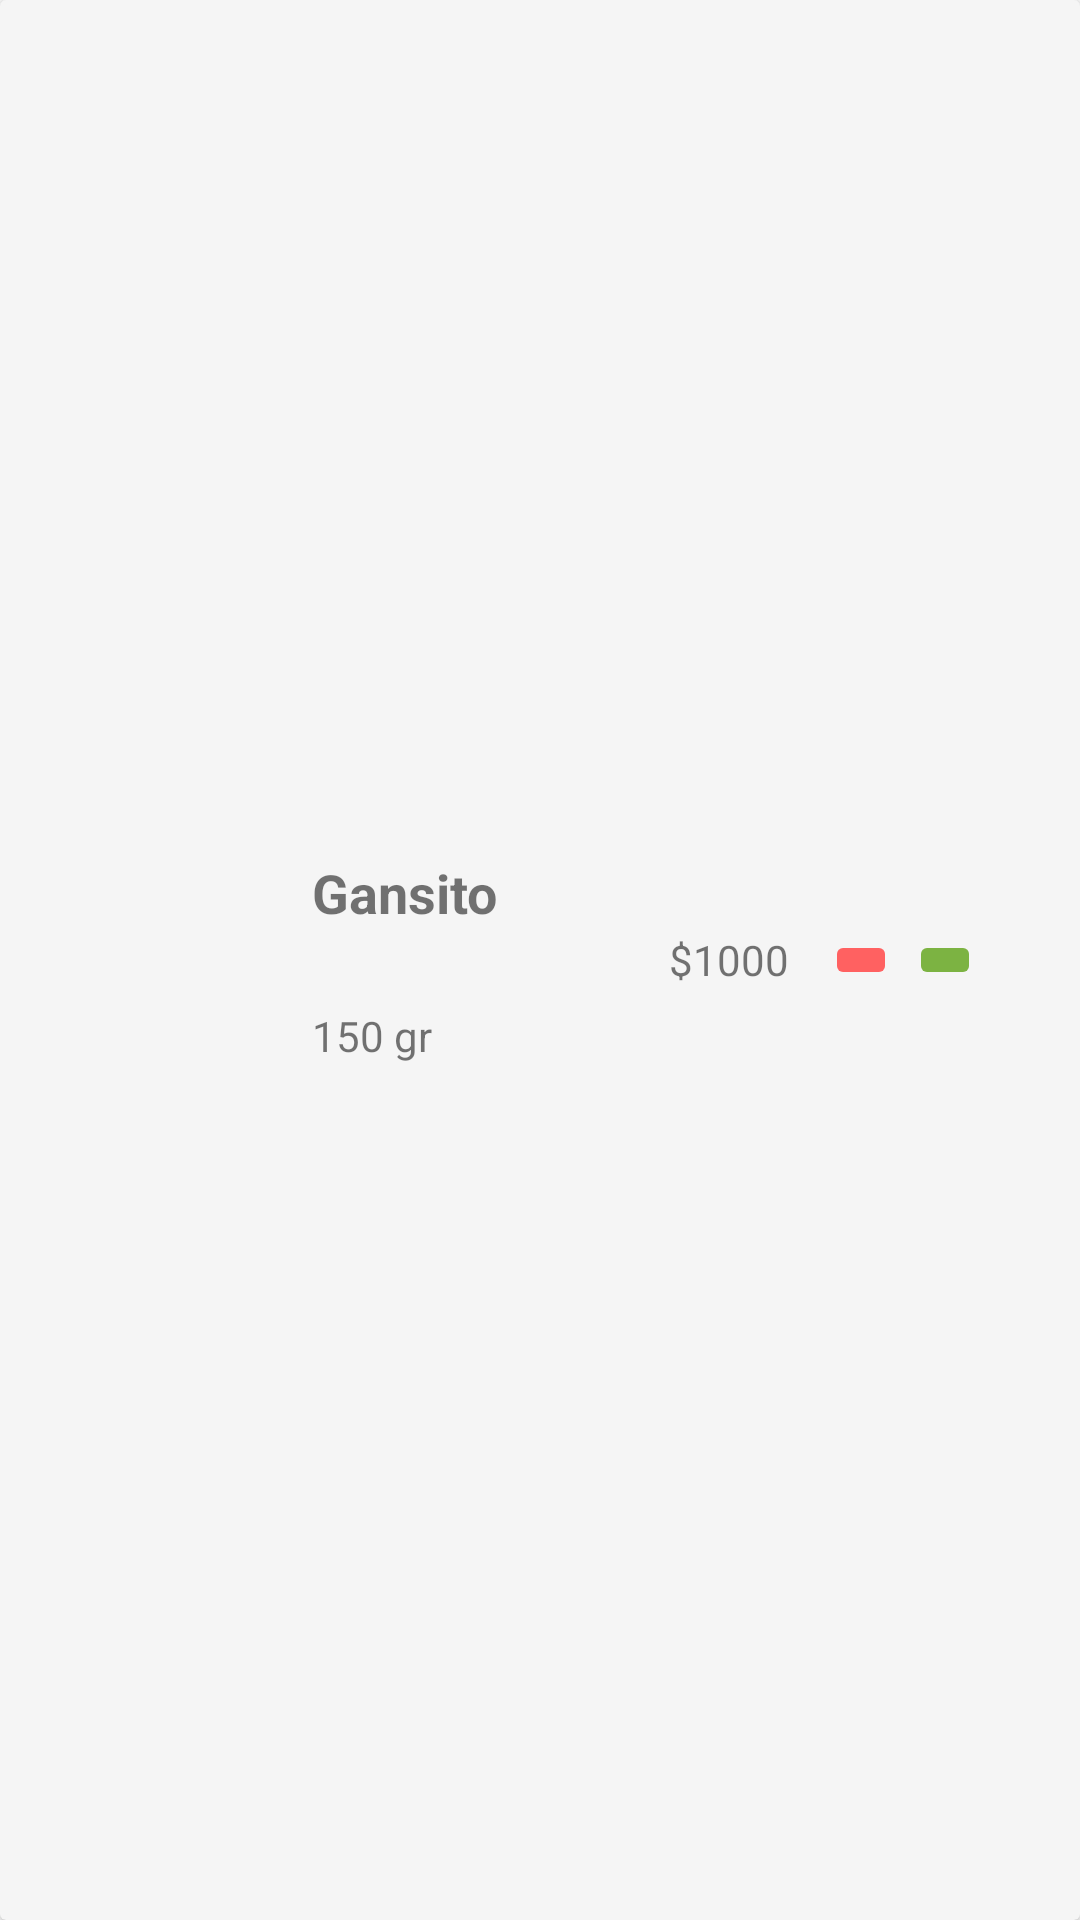

The Android layout XML behind this screen, and the referenced resources:
<!-- AndroidManifest.xml: application theme Theme.SmartList -->
<!-- res/layout/shopping_cardview.xml -->
<?xml version="1.0" encoding="utf-8"?>
<androidx.cardview.widget.CardView xmlns:android="http://schemas.android.com/apk/res/android"
    android:id="@+id/cvProducto"
    android:layout_width="match_parent"
    android:layout_height="wrap_content"
    xmlns:app="http://schemas.android.com/apk/res-auto"
    android:layout_gravity="fill"
    android:elevation="8dp"
    android:layout_margin="8dp"
    app:cardBackgroundColor="#F5F5F5">
    <LinearLayout
        android:layout_width="wrap_content"
        android:layout_height="wrap_content"
        android:orientation="horizontal"
        android:layout_gravity="center_vertical">
        <ImageView
            android:layout_marginVertical="12dp"
            android:id="@+id/ivImg"
            android:layout_width="80dp"
            android:layout_height="100dp"
            android:layout_marginHorizontal="12dp"
            />

        <RelativeLayout
            android:layout_width="wrap_content"
            android:layout_height="match_parent"
            android:layout_marginEnd="12dp">
            <LinearLayout
                android:layout_width="wrap_content"
                android:layout_height="match_parent"
                android:orientation="vertical"
                android:gravity="center_vertical">
                <TextView
                    android:id="@+id/tvNombreProducto"
                    android:layout_width="70dp"
                    android:layout_height="wrap_content"
                    android:lines="2"
                    android:textStyle="bold"
                    android:textSize="18sp"
                    android:text="Gansito"
                    android:layout_marginBottom="5dp"
                    android:textAlignment="viewStart"/>
                <TextView
                    android:id="@+id/tvCantidadProducto"
                    android:layout_width="wrap_content"
                    android:layout_height="wrap_content"
                    android:textStyle="normal"
                    android:text="150 gr"
                    android:textAlignment="center"/>
            </LinearLayout>
        </RelativeLayout>

        <RelativeLayout
            android:layout_width="wrap_content"
            android:layout_height="match_parent"
            >
            <LinearLayout
                android:layout_width="fill_parent"
                android:layout_height="match_parent"
                android:orientation="horizontal"
                android:gravity="center_vertical|center_horizontal">
                <TextView
                    android:id="@+id/tvPrecio"
                    android:layout_width="wrap_content"
                    android:layout_height="wrap_content"
                    android:layout_marginEnd="12dp"
                    android:textSize="14sp"
                    android:text="$1000"
                    android:layout_margin="12dp" />

                <ImageButton
                    android:id="@+id/ibDelete"
                    android:layout_width="wrap_content"
                    android:layout_height="wrap_content"
                    android:src="@drawable/strike"
                    android:layout_marginEnd="4dp"
                    android:backgroundTint="#FF6161"
                    />

                <ImageButton
                    android:id="@+id/ibAdd"
                    android:layout_width="wrap_content"
                    android:layout_height="wrap_content"
                    android:src="@drawable/check"
                    android:layout_marginEnd="8dp"
                    android:backgroundTint="#7CB342"

                    />
            </LinearLayout>
        </RelativeLayout>

    </LinearLayout>

</androidx.cardview.widget.CardView>
<!-- resources referenced by this layout -->
<resources>
  <style name="Theme.SmartList" parent="Theme.MaterialComponents.DayNight.NoActionBar">
          
          <item name="colorPrimary">@color/purple_500</item>
          <item name="colorPrimaryVariant">@color/purple_700</item>
          <item name="colorOnPrimary">@color/white</item>
          
          <item name="colorSecondary">@color/teal_200</item>
          <item name="colorSecondaryVariant">@color/teal_700</item>
          <item name="colorOnSecondary">@color/black</item>
          
          <item name="android:statusBarColor" tools:targetApi="l">?attr/colorPrimaryVariant</item>
          
          <item name="android:colorControlNormal">@color/white</item>
      </style>
  <color name="purple_500">#FF6200EE</color>
  <color name="purple_700">#FF3700B3</color>
  <color name="white">#FFFFFFFF</color>
  <color name="teal_200">#FF03DAC5</color>
  <color name="teal_700">#FF018786</color>
  <color name="black">#FF000000</color>
</resources>
